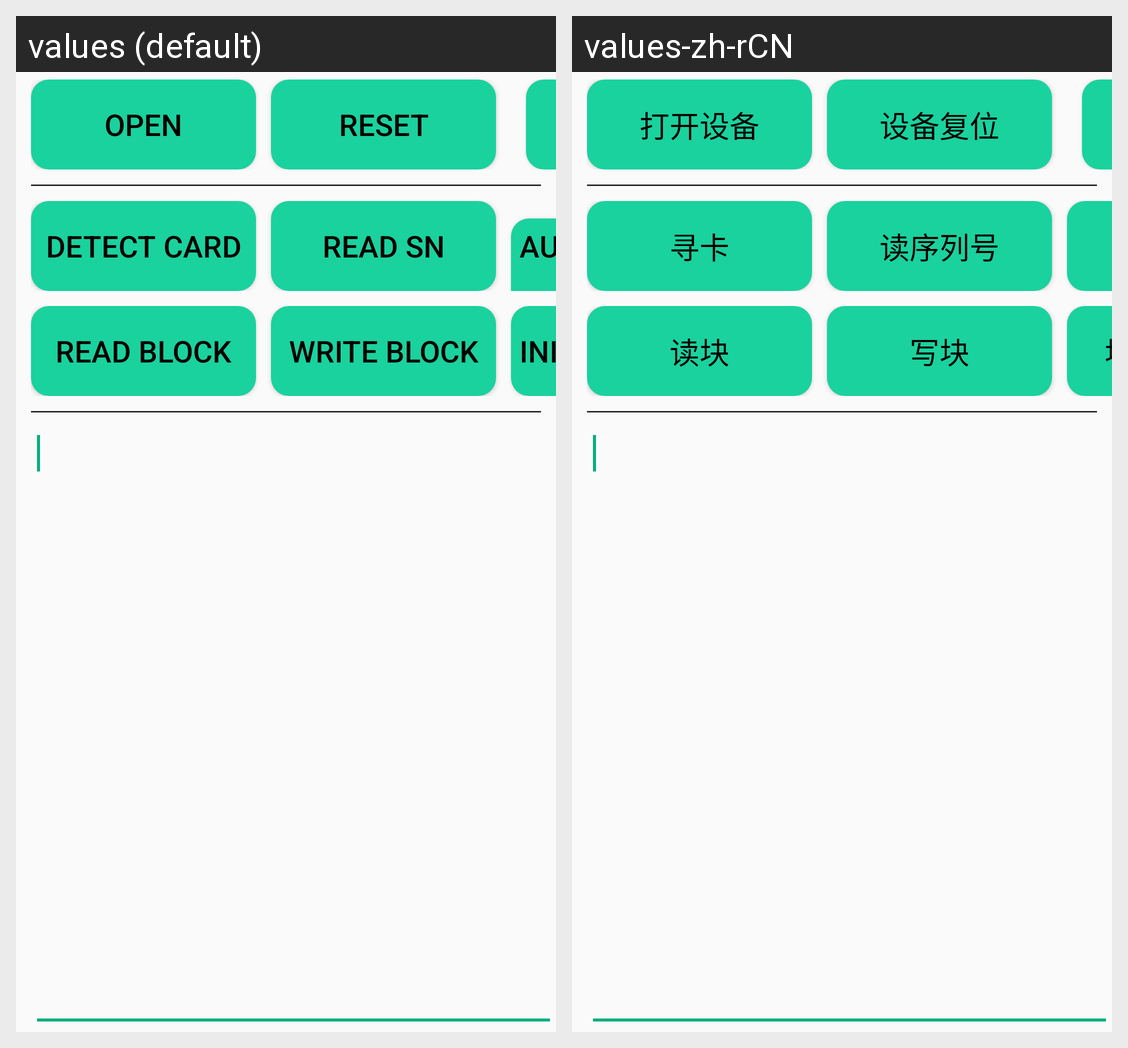

Strings drawn on this Android screen and how each of the app's shown locales translates them:
Android screen res/layout/fragment_card.xml rendered under 2 locales, left to right: values (default), values-zh-rCN. Device: Nexus 5 (rendered at 1080×1920; each locale shown at half size, 540×960, under a caption strip naming it); theme AppTheme.
Strings drawn on this screen, with the default value and each locale's value (text and hints the layout hard-codes, and strings that could not be matched under every locale, appear in the picture but are not listed):

cardOpen
  values: Open
  values-zh-rCN: 打开设备

reset_device
  values: Reset
  values-zh-rCN: 设备复位

findS50Card
  values: Detect Card
  values-zh-rCN: 寻卡

readID
  values: Read SN
  values-zh-rCN: 读序列号

readBlock
  values: Read Block
  values-zh-rCN: 读块

writeBlock
  values: Write Block
  values-zh-rCN: 写块

blockInit
  values: Initval Value
  values-zh-rCN: 块值初始化
